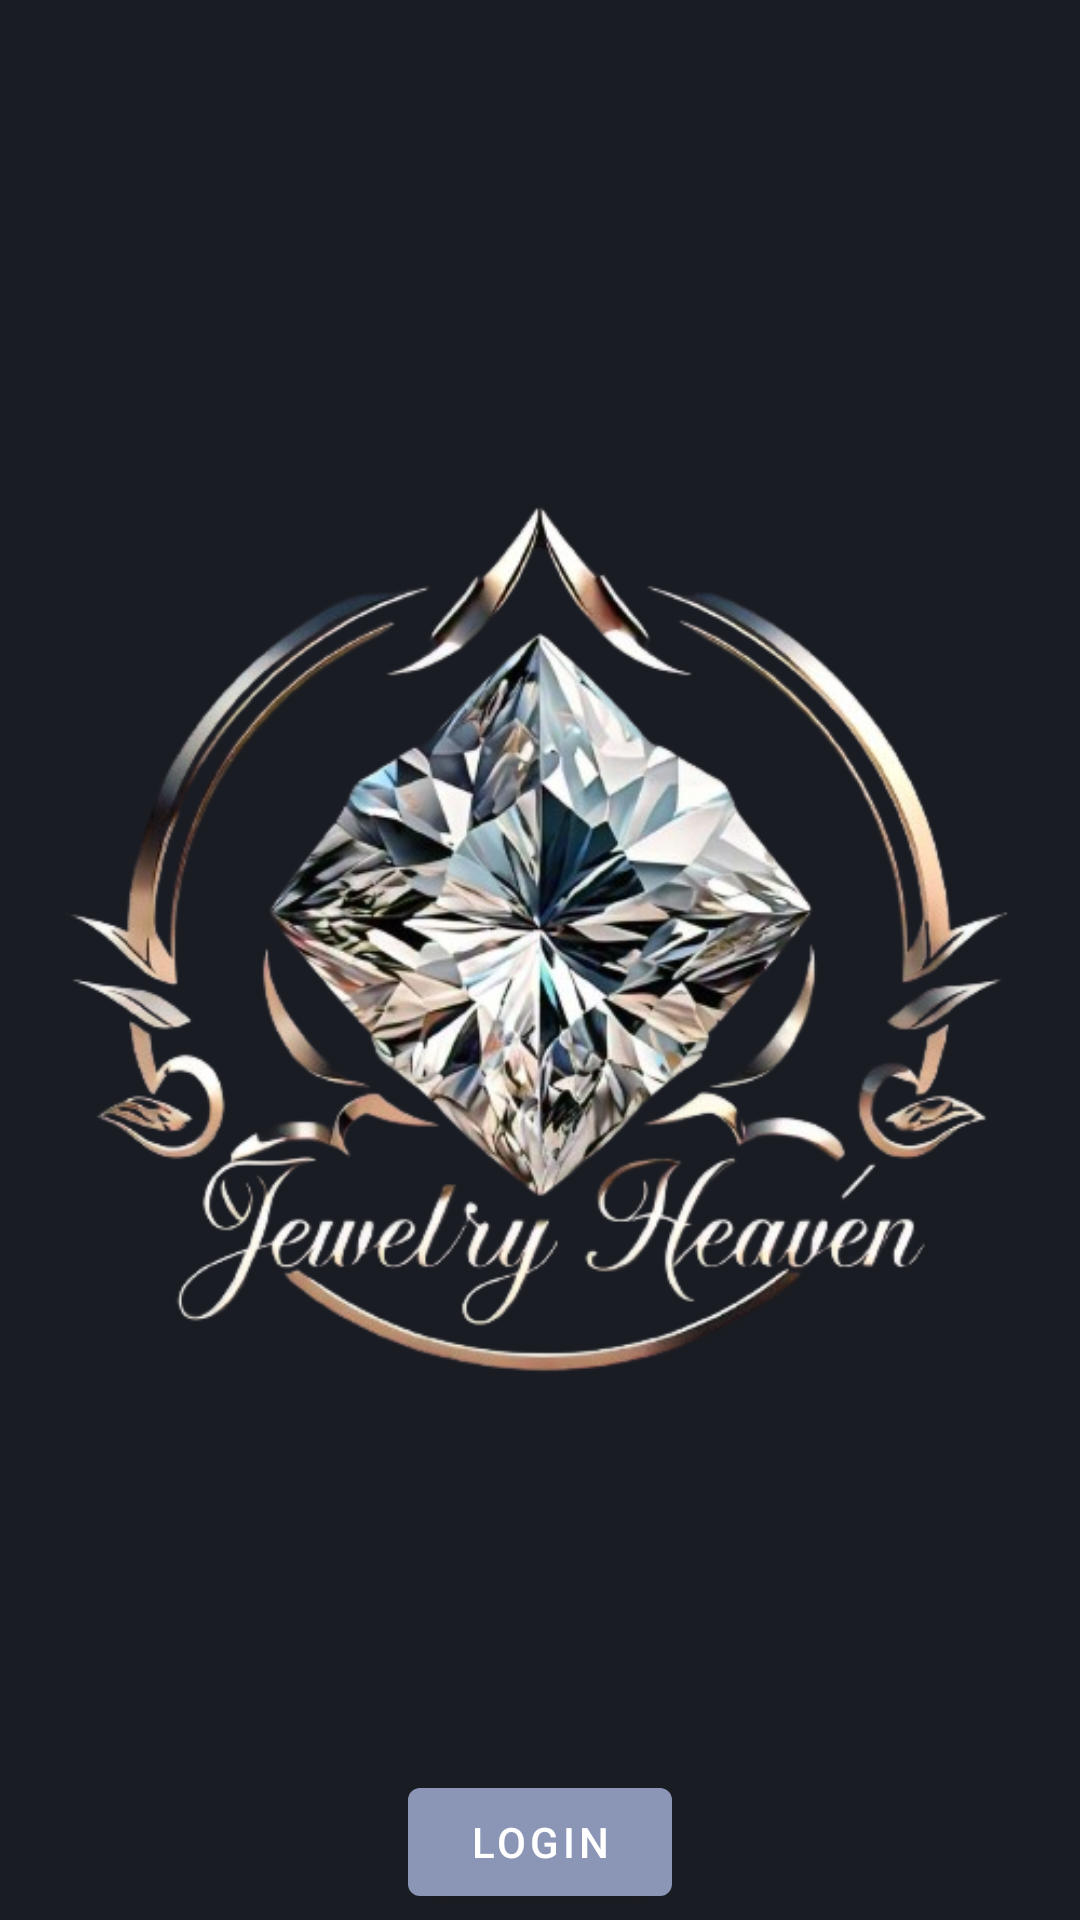

This screen was rendered from an Android layout file. Write that file and the resources it references.
<!-- AndroidManifest.xml: application theme Theme.JewelleryShop -->
<!-- res/layout/activity_main.xml -->
<?xml version="1.0" encoding="utf-8"?>
<RelativeLayout xmlns:android="http://schemas.android.com/apk/res/android"
    android:layout_width="match_parent"
    android:layout_height="match_parent"
    android:background="@color/item_bg">

    
    <ImageView
        android:id="@+id/imageViewLogo"
        android:layout_width="wrap_content"
        android:layout_height="wrap_content"
        android:layout_centerInParent="true"
        android:src="@drawable/logo" />

    
    <Button
        android:id="@+id/button2"
        android:layout_width="wrap_content"
        android:layout_height="wrap_content"
        android:text="Login"
        android:layout_below="@+id/imageViewLogo"
        android:layout_centerHorizontal="true"
        android:layout_marginTop="20dp"/>

</RelativeLayout>
<!-- resources referenced by this layout -->
<resources>
  <color name="item_bg">#1A1C23</color>
  <!-- drawable logo: png bitmap (drawable, 218190 bytes) -->
  <style name="Theme.JewelleryShop" parent="Theme.MaterialComponents.DayNight.NoActionBar">
          
          <item name="colorPrimary">@color/red</item>
          <item name="colorPrimaryVariant">@color/red</item>
          <item name="colorOnPrimary">@color/white</item>
          
          <item name="colorSecondary">@color/teal_200</item>
          <item name="colorSecondaryVariant">@color/teal_700</item>
          <item name="colorOnSecondary">@color/black</item>
          
          <item name="android:statusBarColor" tools:targetApi="l">?attr/colorPrimaryVariant</item>
          
      </style>
  <color name="red">#8B96B6</color>
  <color name="white">#FFFFFFFF</color>
  <color name="teal_200">#FF03DAC5</color>
  <color name="teal_700">#FF018786</color>
  <color name="black">#0C1959</color>
</resources>
